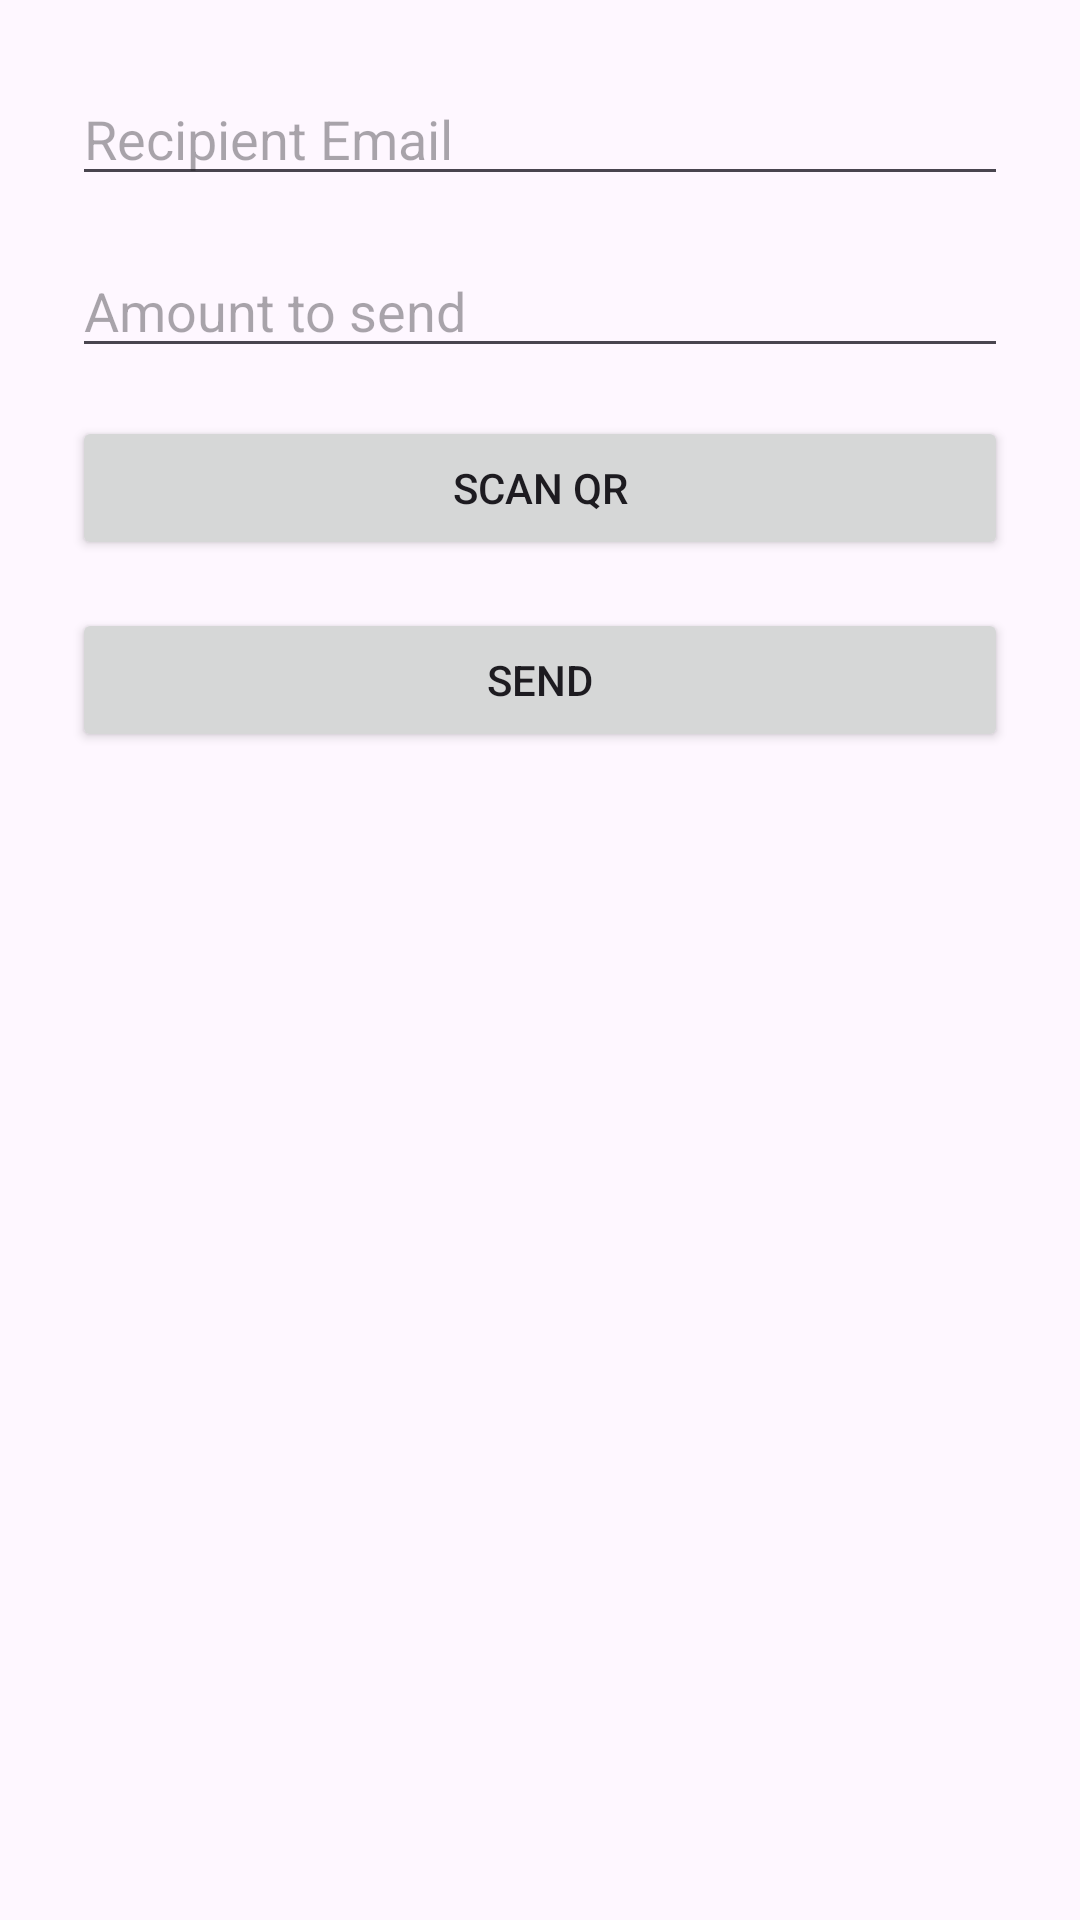

Produce the Android XML layout that renders to this screen, including the resource entries it uses.
<!-- AndroidManifest.xml: application theme Theme.UniCurr -->
<!-- res/layout/activity_send_money.xml -->
<?xml version="1.0" encoding="utf-8"?>
<LinearLayout
    xmlns:android="http://schemas.android.com/apk/res/android"
    android:layout_width="match_parent"
    android:layout_height="match_parent"
    android:orientation="vertical"
    android:padding="24dp"
    android:gravity="center_horizontal">

    <EditText
        android:id="@+id/edtRecipientEmail"
        android:layout_width="match_parent"
        android:layout_height="wrap_content"
        android:hint="Recipient Email"
        android:inputType="textEmailAddress"
        android:layout_marginBottom="16dp" />

    <EditText
        android:id="@+id/edtAmount"
        android:layout_width="match_parent"
        android:layout_height="wrap_content"
        android:hint="Amount to send"
        android:inputType="numberDecimal"
        android:layout_marginBottom="16dp" />

    <Button
        android:id="@+id/btnScanQR"
        android:layout_width="match_parent"
        android:layout_height="wrap_content"
        android:text="Scan QR"
        android:layout_marginBottom="16dp" />

    <Button
        android:id="@+id/btnSend"
        android:layout_width="match_parent"
        android:layout_height="wrap_content"
        android:text="Send" />
</LinearLayout>
<!-- resources referenced by this layout -->
<resources>
  <style name="Theme.UniCurr" parent="Base.Theme.UniCurr" />
  <style name="Base.Theme.UniCurr" parent="Theme.Material3.DayNight.NoActionBar">
          
          
      </style>
</resources>
